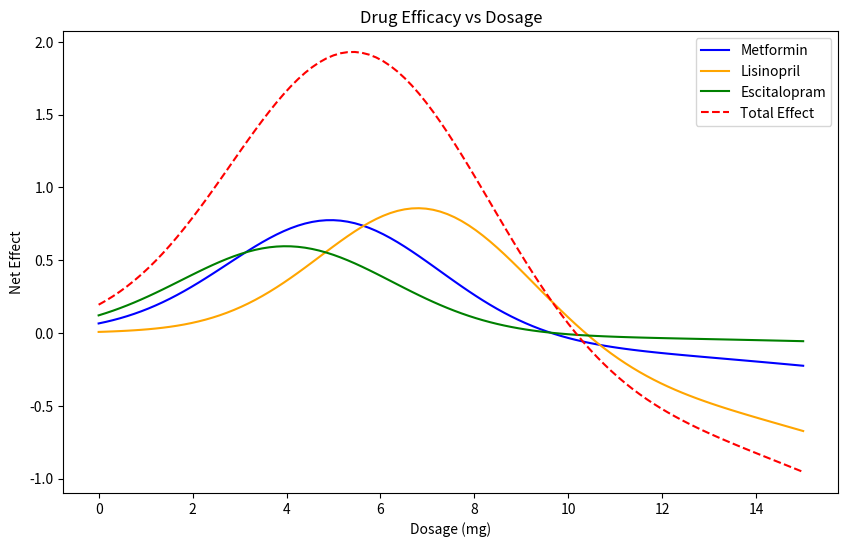

This figure's Python source:
# drug efficacy optimization example for BME 2315
# made by Lavie, fall 2025

#%% import libraries
import numpy as np
import matplotlib.pyplot as plt


#%% define drug models

# define toxicity levels for each drug (lambda)
metformin_lambda = 0.5

lisinopril_lambda = 0.8

escitalopram_lambda = 0.3

def metformin(x):   # mild toxicity, moderate efficacy
    efficacy = 0.8 * np.exp(-0.1*(x-5)**2)
    toxicity = 0.2 * x**2 / 100
    return efficacy - metformin_lambda * toxicity
def lisinopril(x):  # strong efficacy, higher toxicity
    efficacy = np.exp(-0.1*(x-7)**2)
    toxicity = 0.3 * x**2 / 80
    return efficacy - lisinopril_lambda * toxicity
def escitalopram(x):  # weaker efficacy, low toxicity
    efficacy = 0.6 * np.exp(-0.1*(x-4)**2)
    toxicity = 0.1 * x**2 / 120
    return efficacy - escitalopram_lambda * toxicity
def total_effect(doses):
    return metformin(doses[0]) + lisinopril(doses[1]) + escitalopram(doses[2])   


#%% plot drug efficacies
x = np.linspace(0, 15, 100)
fig, ax = plt.subplots(figsize=(10, 6))
plt.plot(x, metformin(x), label='Metformin', color='blue')
plt.plot(x, lisinopril(x), label='Lisinopril', color='orange')
plt.plot(x, escitalopram(x), label='Escitalopram', color='green')
plt.plot(x, total_effect([x, x, x]), label='Total Effect', color='red', linestyle='--')
plt.title('Drug Efficacy vs Dosage')
plt.xlabel('Dosage (mg)')
plt.ylabel('Net Effect')
plt.legend()
plt.show()

# %% Find optimal dosages for each drug

# First method: Steepest Ascent using the update rule

# first, need the first derivative (gradient)
def gradient(f, x, h=1e-4):
    """Central difference approximation for f'(x) or grad f(x) if x is a vector."""
    x = np.atleast_1d(x)  # Convert to array if scalar
    grad = np.zeros_like(x, dtype=float)
    for i in range(len(x)):
        x_plus = x.copy()
        x_minus = x.copy()
        x_plus[i] += h
        x_minus[i] -= h
        grad[i] = (f(x_plus) - f(x_minus)) / (2 * h)
    return grad.squeeze() if x.size == 1 else grad  # Return scalar if input was scalar

def steepest_ascent(f, x0, h_step=0.1, tol=1e-6, max_iter=1000):
    x = np.atleast_1d(x0)  # Convert to array
    for i in range(max_iter):
        grad = gradient(f, x)
        x_new = x + h_step * grad     
        
        if np.linalg.norm(x_new - x) < tol:  # convergence condition
            print(f"Converged in {i+1} iterations.")
            break
            
        x = x_new
    # Convert to Python scalars if single element
    result_x = x.item() if x.size == 1 else x
    result_f = f(x).item() if hasattr(f(x), 'item') and np.asarray(f(x)).size == 1 else f(x)
    return result_x, result_f

# metformin
opt_dose_metformin, opt_effect_metformin = steepest_ascent(metformin, x0=1.0)
print(f"Steepest Ascent Method - Optimal Metformin Dose: {opt_dose_metformin:.2f} mg")
print(f"Steepest Ascent Method - Optimal Metformin Effect: {opt_effect_metformin*100:.2f}%")

# lisinopril
opt_dose_lisinopril, opt_effect_lisinopril = steepest_ascent(lisinopril, x0=1.0)
print(f"Steepest Ascent Method - Optimal Lisinopril Dose: {opt_dose_lisinopril:.2f} mg")
print(f"Steepest Ascent Method - Optimal Lisinopril Effect: {opt_effect_lisinopril*100:.2f}%")

# escitalopram
opt_dose_escitalopram, opt_effect_escitalopram = steepest_ascent(escitalopram, x0=1.0)
print(f"Steepest Ascent Method - Optimal Escitalopram Dose: {opt_dose_escitalopram:.2f} mg")
print(f"Steepest Ascent Method - Optimal Escitalopram Effect: {opt_effect_escitalopram*100:.2f}%")

#total effect
opt_dose_total, opt_effect_total = steepest_ascent(total_effect, x0=np.array([1.0, 1.0, 1.0]))
print(f"Steepest Ascent Method - Optimal Total Doses: {opt_dose_total}")
print(f"Steepest Ascent Method - Optimal Total Effect: {opt_effect_total*100:.2f}%")


# %% Newton's method

# requires second derivative
def second_derivative(f, x, h=1e-4):
    """Central difference approximation for f''(x) or Hessian if x is a vector."""
    x = np.atleast_1d(x)
    n = len(x)
    hess = np.zeros((n, n))
    
    for i in range(n):
        for j in range(n):
            x_pp = x.copy()
            x_pm = x.copy()
            x_mp = x.copy()
            x_mm = x.copy()
            x_pp[i] += h
            x_pp[j] += h
            x_pm[i] += h
            x_pm[j] -= h
            x_mp[i] -= h
            x_mp[j] += h
            x_mm[i] -= h
            x_mm[j] -= h
            hess[i, j] = (f(x_pp) - f(x_pm) - f(x_mp) + f(x_mm)) / (4 * h * h)
    
    return hess.squeeze() if x.size == 1 else hess  # Return scalar if input was scalar

def newtons_method(f, x0, tol=1e-6, max_iter=1000):
    x = np.atleast_1d(x0)
    for i in range(max_iter):
        grad = gradient(f, x)
        hess = second_derivative(f, x)
        
        # Handle scalar vs vector case
        if x.size == 1:
            if hess == 0:  # avoid division by zero
                print("Zero second derivative. No solution found.")
                result_x = x.item() if hasattr(x, 'item') else float(x)
                result_f = f(x).item() if hasattr(f(x), 'item') and np.asarray(f(x)).size == 1 else f(x)
                return result_x, result_f
            x_new = x - grad / hess
        else:
            try:
                x_new = x - np.linalg.solve(hess, grad)
            except np.linalg.LinAlgError:
                print("Singular Hessian. No solution found.")
                result_x = x.item() if x.size == 1 else x
                result_f = f(x).item() if hasattr(f(x), 'item') and np.asarray(f(x)).size == 1 else f(x)
                return result_x, result_f
        
        if np.linalg.norm(x_new - x) < tol:
            print(f"Converged in {i+1} iterations.")
            break
            
        x = x_new
    # Convert to Python scalars if single element
    result_x = x.item() if x.size == 1 else x
    result_f = f(x).item() if hasattr(f(x), 'item') and np.asarray(f(x)).size == 1 else f(x)
    return result_x, result_f

# metformin
opt_dose_metformin_nm, opt_effect_metformin_nm = newtons_method(metformin, x0=1.0)
print(f"Newton's Method - Optimal Metformin Dose: {opt_dose_metformin_nm:.2f} mg")
print(f"Newton's Method - Optimal Metformin Effect: {opt_effect_metformin_nm*100:.2f}%")                

# lisinopril
opt_dose_lisinopril_nm, opt_effect_lisinopril_nm = newtons_method(lisinopril, x0=1.0)
print(f"Newton's Method - Optimal Lisinopril Dose: {opt_dose_lisinopril_nm:.2f} mg")
print(f"Newton's Method - Optimal Lisinopril Effect: {opt_effect_lisinopril_nm*100:.2f}%")

# escitalopram
opt_dose_escitalopram_nm, opt_effect_escitalopram_nm = newtons_method(escitalopram, x0=1.0)
print(f"Newton's Method - Optimal Escitalopram Dose: {opt_dose_escitalopram_nm:.2f} mg")
print(f"Newton's Method - Optimal Escitalopram Effect: {opt_effect_escitalopram_nm*100:.2f}%")

#total effect
opt_dose_total_nm, opt_effect_total_nm = newtons_method(total_effect, x0=np.array([1.0, 1.0, 1.0]))
print(f"Newton's Method - Optimal Total Doses: {opt_dose_total_nm}")
print(f"Newton's Method - Optimal Total Effect: {opt_effect_total_nm*100:.2f}%")    

#Used Copilot to resolve an error with the Total Effect calculation for the errors. 

# %% Find best lambda value for Metformin using Newton's Method

# Target dose is the metformin dose from the combined effect optimization
target_metformin_dose = opt_dose_total_nm[0]
print(f"Target Metformin Dose (from combined effect): {target_metformin_dose:.2f} mg")

# Test lambda values
lambda_values = np.linspace(0.1, 1.5, 30)
results = []

for test_lambda in lambda_values:
    # Create a temporary metformin function with the test lambda
    def metformin_test(x):
        efficacy = 0.8 * np.exp(-0.1*(x-5)**2)
        toxicity = 0.2 * x**2 / 100
        return efficacy - test_lambda * toxicity
    
    # Find optimal dose using Newton's method
    opt_dose, opt_effect = newtons_method(metformin_test, x0=1.0)
    
    # Calculate the error (difference from target dose)
    error = abs(opt_dose - target_metformin_dose)
    results.append({
        'lambda': test_lambda,
        'optimal_dose': opt_dose,
        'optimal_effect': opt_effect,
        'error': error
    })

# Find the best lambda (smallest error)
best_result = min(results, key=lambda r: r['error'])

print(f"\nBest Lambda Value: {best_result['lambda']:.3f}")
print(f"Optimal Metformin Dose with Best Lambda: {best_result['optimal_dose']:.2f} mg")
print(f"Optimal Metformin Effect with Best Lambda: {best_result['optimal_effect']*100:.2f}%")
print(f"Error from Target Dose: {best_result['error']:.2f} mg")

